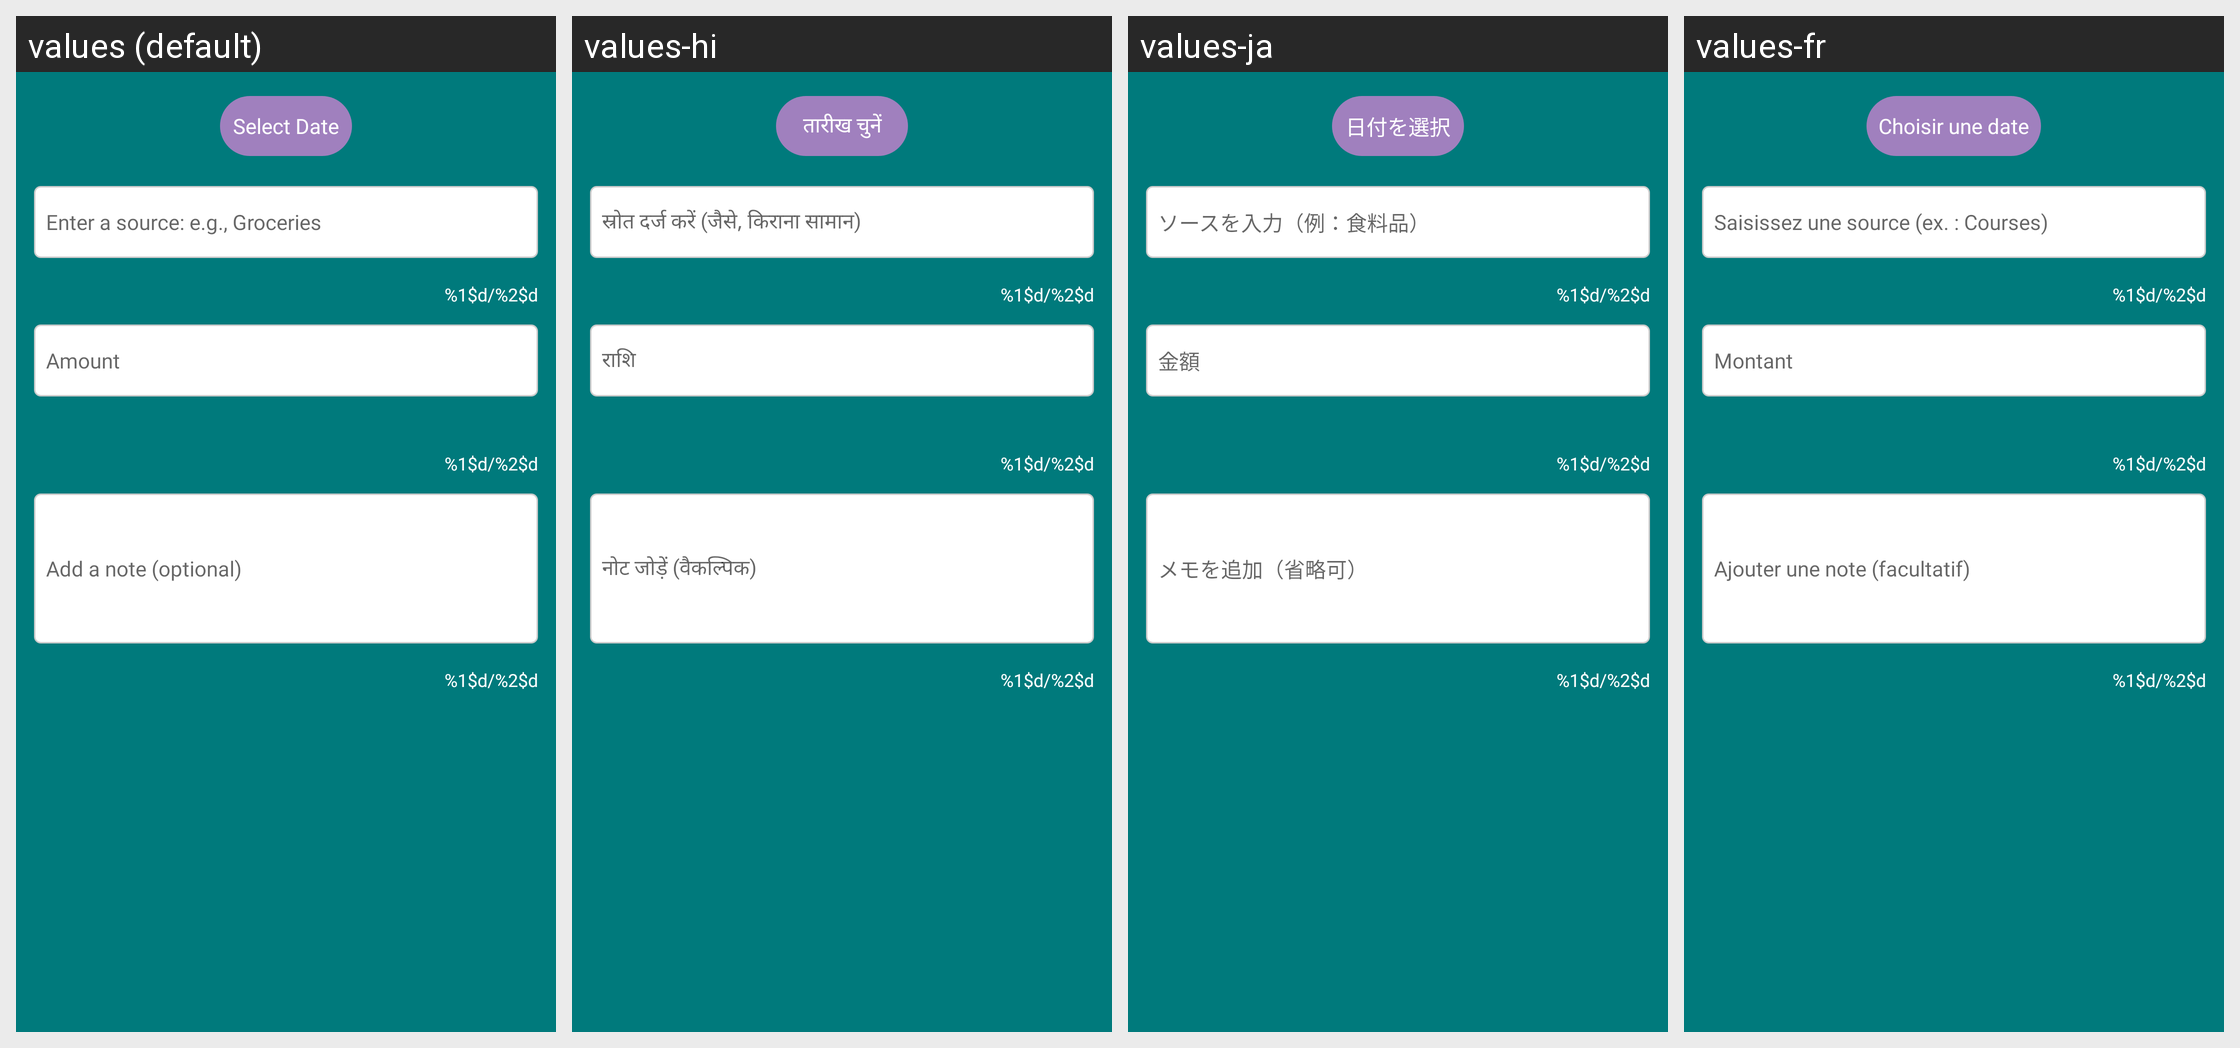

The Android screen above is rendered under several locales of the same app. Produce the string resources it draws, with the default and per-locale values.
Android screen res/layout/dialog_add_transaction.xml rendered under 4 locales, left to right: values (default), values-hi, values-ja, values-fr. Device: Nexus 5 (rendered at 1080×1920; each locale shown at half size, 540×960, under a caption strip naming it); theme Theme.BudgetBrewer.
Other locales in the repository, not shown: values-de, values-es, values-fil, values-it, values-pt.
Strings drawn on this screen, with the default value and each locale's value (text and hints the layout hard-codes, and strings that could not be matched under every locale, appear in the picture but are not listed):

transaction_date_hint
  values: Select Date
  values-hi: तारीख चुनें
  values-ja: 日付を選択
  values-fr: Choisir une date

transaction_source_hint
  values: Enter a source: e.g., Groceries
  values-hi: स्रोत दर्ज करें (जैसे, किराना सामान)
  values-ja: ソースを入力（例：食料品）
  values-fr: Saisissez une source (ex. : Courses)

character_counter
  values: %1$d/%2$d
  values-hi: %1$d/%2$d
  values-ja: %1$d/%2$d
  values-fr: %1$d/%2$d

transaction_amount_hint
  values: Amount
  values-hi: राशि
  values-ja: 金額
  values-fr: Montant

note_hint
  values: Add a note (optional)
  values-hi: नोट जोड़ें (वैकल्पिक)
  values-ja: メモを追加（省略可）
  values-fr: Ajouter une note (facultatif)

note_counter
  values: %1$d/%2$d
  values-hi: %1$d/%2$d
  values-ja: %1$d/%2$d
  values-fr: %1$d/%2$d
